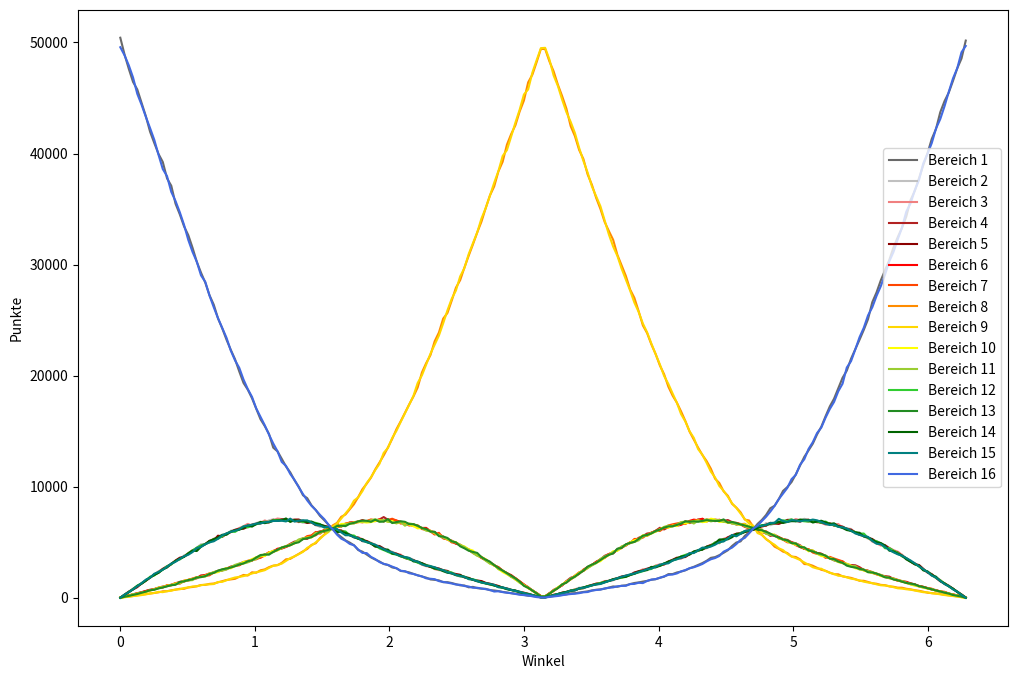

Recreate this plot in Python.

from math import *
import random 
import numpy as np
from matplotlib import pyplot as plt #für die graphiken
import time

# x Werte und eine Liste, die zu jeden x-Werte eine Liste der y-Werte enthällt
def graph_off(x, y_werte, vergleich = False):
    y_listen = []
    Summe = []
    for i in range(len(y_werte[0])):
        y_listen += [[]]
        for j in y_werte:
            y_listen[i] += [j[i]]
            if i == 0:
                Summe += [sum(j)]
    #print(x,y_listen)

    #Das Bild
    plt.figure(figsize=(12,8))

    farben = [ 'dimgray' , 'silver', 'lightcoral', 'firebrick', 'darkred' ,'red', 'orangered' , 'darkorange', 'gold', 'yellow' , 'yellowgreen' , 'limegreen', 'forestgreen' , 'darkgreen' , 'teal' , 'royalblue' , 'navy' , 'indigo']

    for y in range(len(y_listen)):
        plt.plot(x,y_listen[y], label = "Bereich " + str(y+1) , color = farben[y])

    if vergleich:

        berg_summe = []
        x = np.linspace(0,2*pi,200)
        for i in range(len(y_listen[3])):
            berg_summe.append(y_listen[2][i] + y_listen[3][i])
        plt.plot(x, berg_summe, color= 'green')

        x = np.linspace(0,pi,100)
        vergleich_aufwärts = []
        vergleich_abwärts = []
        vergleich_hügel = []
        vergleich_ungleicher_hügel = []

        for i in x:
            a = acos(cos(i)**2)
            vergleich_aufwärts.append(100_000/(4*pi)* (2*i - a)  ) # ( a + 2*(pi/2-i))) # = pi + a - 2*i 
            vergleich_abwärts.append(100_000/(4*pi)* (2*pi -2*i -a))
            vergleich_hügel.append(100_000/(4*pi)*a)
            vergleich_ungleicher_hügel.append(100_000/(4*pi)*(1/2*a + 2/(pi**2)*sin(2*i)))

        #plt.plot(x, vergleich_aufwärts , label = 'Vergleich', color = 'black') 
        #plt.plot(x, vergleich_abwärts , color = 'black')  
        #plt.plot(x, vergleich_hügel , color = 'black') 
        #plt.plot(x, vergleich_ungleicher_hügel , color = 'red')

           

         
    
    #plt.plot(x, Summe , label = "Summe" , color = 'black')
    plt.xlabel('Winkel')
    plt.ylabel('Punkte')
    #plt.ylim(10,-10)
    plt.legend()
    plt.savefig('el_20240106_07_01.png')
    plt.show()

def graph_vergleich(x, y_werte):
    y_listen = []
    Summe = []
    for i in range(len(y_werte[0])):
        y_listen += [[]]
        for j in y_werte:
            y_listen[i] += [j[i]]
            if i == 0:
                Summe += [sum(j)]
    #print(x,y_listen)

    #Das Bild
    #plt.figure(figsize=(12,8))
    plt.subplot(211)
    farben = [ 'dimgray' , 'silver', 'lightcoral', 'firebrick', 'darkred' ,'red', 'orangered' , 'darkorange', 'gold', 'yellow' , 'yellowgreen' , 'limegreen', 'forestgreen' , 'darkgreen' , 'teal' , 'royalblue' , 'navy' , 'indigo']

    x = np.linspace(0,pi,100)

    fehler = []
    sinus = []
    sin_arccos = []
    mittelwert = []
    random_idee = []
    for i in range(len(y_listen[1])):
        a = acos(cos(x[i])**2)
        fehler.append(y_listen[1][i] - 100_000/(4*pi)*a/2)
        sinus.append(100_000/(4*pi)*((2/pi)**2)*asin(sin(x[i])*cos(x[i])))
        random_idee.append(100_000/(1/2*pi**2)*(1/(4*pi))*(sin(acos(sin(x[i]-pi/2))*2 + pi)))
        
    x_2 = np.linspace(0,pi/2,100)    
    for i in range(len(x_2)):    
        sin_arccos.append(100_000/(1/2*pi**2) *(1/(4*pi))* (sin(acos(x_2[i]*2/pi)*2)))
        mittelwert.append(100_000/(1/2*pi**2) *(1/(4*pi))* (1/3* sin(acos(x_2[i]*2/pi)*2)) + 2/3* 100_000/(4*pi)*((2/pi)**2)*asin(sin(x_2[i])*cos(x_2[i])))


    plt.plot(x, fehler, color = farben[7])
    plt.plot(x, sinus, color = 'black')
    plt.plot(x_2,sin_arccos, color = 'red')
    #plt.plot(x_2, mittelwert, color = 'indigo')
    plt.plot(x, random_idee )

    plt.xlabel('Winkel')
    plt.ylabel('Punkte')
    #plt.ylim(10,-10)
    plt.legend(bbox_to_anchor=(1,1), loc="upper left")
    plt.savefig('el_20231227_01_18.png')
    plt.show()

    
Daten = [[50428, 0, 0, 0, 0, 0, 0, 0, 0, 0, 0, 0, 0, 0, 0, 49572], [48914, 254, 266, 99, 281, 95, 104, 70, 45, 68, 90, 247, 84, 255, 284, 48844], [47625, 516, 539, 207, 551, 191, 217, 107, 87, 185, 156, 519, 166, 489, 503, 47942], [46444, 831, 802, 308, 744, 275, 283, 149, 151, 292, 315, 787, 248, 754, 771, 46846], [45768, 1031, 1057, 408, 954, 383, 365, 224, 186, 361, 364, 1091, 334, 1066, 1036, 45372], [44585, 1319, 1263, 497, 1291, 483, 447, 274, 236, 434, 472, 1300, 442, 1257, 1302, 44398], [43378, 1570, 1533, 604, 1529, 606, 573, 314, 298, 503, 525, 1542, 551, 1533, 1624, 43317], [41971, 1781, 1814, 722, 1812, 689, 653, 375, 374, 649, 681, 1890, 671, 1821, 1799, 42298], [40943, 2067, 2072, 770, 2102, 763, 784, 425, 426, 746, 743, 2003, 717, 2050, 2158, 41231], [39958, 2373, 2365, 908, 2258, 872, 896, 483, 530, 900, 864, 2312, 838, 2242, 2323, 39878], [39240, 2605, 2579, 1008, 2598, 935, 931, 579, 500, 970, 933, 2521, 924, 2544, 2533, 38600], [37762, 2749, 2742, 1052, 2835, 1096, 1131, 587, 587, 1078, 1042, 2837, 1028, 2728, 2783, 37963], [37098, 3061, 3005, 1174, 3029, 1122, 1137, 669, 629, 1142, 1132, 3001, 1127, 3066, 3065, 36543], [35481, 3295, 3343, 1288, 3349, 1237, 1307, 723, 741, 1274, 1227, 3309, 1163, 3307, 3234, 35722], [34529, 3444, 3534, 1427, 3602, 1377, 1259, 805, 759, 1363, 1300, 3453, 1415, 3515, 3502, 34716], [33443, 3809, 3729, 1511, 3689, 1453, 1539, 799, 874, 1520, 1469, 3700, 1476, 3681, 3730, 33578], [32654, 3935, 4023, 1545, 3952, 1616, 1596, 927, 925, 1601, 1558, 4003, 1592, 3983, 3868, 32222], [31519, 4260, 4286, 1672, 4175, 1693, 1732, 965, 1012, 1690, 1584, 4248, 1667, 4246, 4110, 31141], [30254, 4507, 4381, 1746, 4482, 1828, 1844, 1031, 1028, 1820, 1821, 4502, 1819, 4206, 4469, 30262], [29269, 4817, 4620, 2012, 4685, 1930, 1892, 1144, 1128, 1869, 1880, 4710, 1852, 4591, 4575, 29026], [28378, 4849, 4826, 2021, 4821, 2053, 1956, 1158, 1178, 1985, 1897, 4841, 1953, 4823, 4814, 28447], [27234, 5046, 5083, 2096, 5127, 2189, 2019, 1247, 1203, 2180, 2164, 4981, 2136, 5108, 4986, 27201], [26385, 5216, 5315, 2286, 5157, 2255, 2282, 1280, 1231, 2255, 2312, 5284, 2235, 5272, 5081, 26154], [25150, 5518, 5423, 2428, 5588, 2371, 2364, 1387, 1413, 2299, 2414, 5302, 2437, 5425, 5311, 25170], [24250, 5677, 5563, 2520, 5480, 2460, 2485, 1492, 1430, 2542, 2433, 5524, 2563, 5661, 5624, 24296], [23234, 5711, 5801, 2560, 5755, 2655, 2632, 1597, 1568, 2663, 2548, 5779, 2633, 5670, 5789, 23405], [22329, 6033, 5895, 2806, 5931, 2744, 2713, 1647, 1711, 2644, 2751, 5946, 2717, 5937, 5937, 22259], [21481, 6115, 6059, 2873, 6113, 2897, 2883, 1700, 1820, 2847, 2959, 5930, 2835, 6073, 6037, 21378], [20376, 6242, 6278, 3047, 6208, 2968, 2913, 1885, 1874, 2993, 3080, 6165, 2983, 6121, 6164, 20703], [19341, 6348, 6439, 3221, 6212, 3130, 3154, 2052, 1946, 3228, 3080, 6414, 3089, 6283, 6415, 19648], [18742, 6448, 6651, 3276, 6396, 3242, 3326, 1998, 2052, 3272, 3180, 6330, 3282, 6511, 6500, 18794], [17961, 6593, 6501, 3355, 6577, 3349, 3429, 2290, 2181, 3477, 3353, 6497, 3378, 6403, 6570, 18086], [17027, 6724, 6671, 3589, 6640, 3621, 3460, 2251, 2290, 3646, 3490, 6612, 3623, 6637, 6677, 17042], [16074, 6852, 6731, 3702, 6691, 3601, 3626, 2470, 2377, 3749, 3755, 6736, 3846, 6823, 6690, 16277], [15456, 6766, 6961, 3900, 6828, 3852, 3795, 2549, 2477, 3747, 3908, 6842, 3882, 6713, 6792, 15532], [14749, 6973, 6817, 3981, 6779, 4083, 4105, 2751, 2686, 4072, 3972, 6826, 3877, 6803, 6841, 14685], [13512, 7066, 6981, 4220, 7016, 4148, 4139, 2888, 2872, 4214, 4108, 6980, 4131, 6927, 6910, 13888], [13183, 6917, 7132, 4342, 6921, 4413, 4298, 2934, 2943, 4252, 4296, 7004, 4318, 6946, 6913, 13188], [12512, 7071, 7081, 4423, 7049, 4474, 4498, 3138, 3070, 4489, 4541, 7002, 4518, 6973, 6935, 12226], [11818, 6939, 6958, 4590, 7042, 4567, 4635, 3459, 3313, 4633, 4628, 6910, 4627, 7138, 6869, 11874], [11292, 6948, 6978, 4849, 6979, 4740, 4828, 3499, 3574, 4741, 4790, 6969, 4721, 6825, 7121, 11146], [10580, 6965, 6937, 5053, 7036, 4925, 4924, 3729, 3719, 4888, 4979, 6906, 4904, 6991, 6854, 10610], [9993, 6905, 6801, 5063, 7042, 5183, 5124, 3947, 3920, 5112, 5249, 6932, 4994, 6853, 6933, 9949], [9225, 6742, 6929, 5321, 6861, 5339, 5286, 4178, 4128, 5311, 5352, 6817, 5276, 6931, 6972, 9332], [8965, 6815, 6782, 5300, 6731, 5376, 5550, 4391, 4494, 5421, 5384, 6928, 5354, 6788, 6960, 8761], [8322, 6781, 6825, 5580, 6792, 5578, 5612, 4755, 4703, 5425, 5457, 6797, 5453, 6863, 6779, 8278], [7899, 6605, 6636, 5857, 6533, 5624, 5923, 4904, 4982, 5678, 5827, 6738, 5666, 6671, 6559, 7898], [7364, 6366, 6546, 5977, 6539, 5922, 5766, 5364, 5298, 5907, 5844, 6631, 5922, 6599, 6493, 7462], [6985, 6499, 6416, 5911, 6466, 6100, 6076, 5674, 5662, 6022, 5981, 6315, 6019, 6454, 6341, 7079], [6571, 6272, 6417, 6232, 6358, 6042, 6248, 6029, 5916, 6157, 5975, 6364, 6113, 6332, 6396, 6578], [6216, 6226, 6156, 6256, 6215, 6278, 6277, 6512, 6399, 6204, 6274, 6213, 6213, 6227, 6180, 6154], [5772, 6088, 6105, 6345, 6089, 6411, 6681, 6732, 6665, 6335, 6508, 6032, 6453, 5904, 6198, 5682], [5470, 6021, 6057, 6514, 6048, 6410, 6413, 7285, 7125, 6642, 6405, 5959, 6494, 5953, 5884, 5320], [5164, 5830, 5856, 6556, 5898, 6640, 6683, 7493, 7600, 6651, 6615, 5972, 6445, 5841, 5625, 5131], [4964, 5723, 5666, 6774, 5626, 6734, 6761, 7958, 8051, 6667, 6671, 5608, 6660, 5661, 5628, 4848], [4725, 5457, 5423, 6797, 5514, 6772, 6705, 8421, 8742, 6783, 6691, 5605, 6743, 5454, 5449, 4719], [4291, 5360, 5446, 6869, 5400, 6802, 6847, 9065, 9035, 6804, 6882, 5303, 6872, 5307, 5374, 4343], [4145, 5181, 5264, 6992, 5093, 6942, 6786, 9776, 9605, 6818, 6862, 5173, 6946, 5269, 5114, 4034], [3887, 5058, 5109, 6832, 5105, 6893, 6902, 10271, 10329, 6770, 6855, 4994, 6930, 5034, 5013, 4018], [3631, 4915, 4947, 6971, 4891, 6963, 7051, 10812, 10847, 6810, 6980, 4907, 6834, 4874, 4888, 3679], [3437, 4735, 4774, 6957, 4613, 6894, 6959, 11552, 11487, 6911, 7067, 4714, 7028, 4617, 4777, 3478], [3264, 4663, 4586, 7045, 4652, 7038, 7040, 12173, 12054, 6955, 6939, 4443, 6837, 4555, 4547, 3209], [3035, 4440, 4335, 7264, 4424, 6895, 6871, 12817, 13047, 6963, 6989, 4293, 6853, 4342, 4377, 3055], [2944, 4285, 4175, 7011, 4194, 7020, 7000, 13533, 13489, 6845, 6840, 4120, 7078, 4332, 4176, 2958], [2727, 4131, 4124, 6941, 4027, 6985, 7114, 14304, 14386, 6910, 6800, 3955, 6724, 3974, 4097, 2801], [2651, 3959, 3934, 6805, 3975, 6952, 6950, 15178, 15032, 6709, 6695, 3874, 6811, 3919, 3901, 2655], [2410, 3688, 3881, 6831, 3802, 6827, 6675, 15889, 15833, 6801, 6823, 3724, 6885, 3750, 3753, 2428], [2362, 3638, 3585, 6760, 3577, 6719, 6729, 16643, 16595, 6781, 6485, 3591, 6834, 3652, 3661, 2388], [2282, 3597, 3522, 6586, 3465, 6503, 6570, 17412, 17378, 6563, 6691, 3461, 6629, 3560, 3576, 2205], [2143, 3415, 3364, 6511, 3395, 6635, 6448, 18122, 18184, 6452, 6618, 3344, 6618, 3267, 3343, 2141], [2017, 3214, 3196, 6393, 3197, 6316, 6524, 18940, 19340, 6241, 6458, 3150, 6489, 3259, 3251, 2015], [1915, 3073, 2970, 6283, 3106, 6285, 6184, 20287, 20031, 6277, 6272, 3028, 6270, 3101, 2999, 1919], [1807, 2967, 2840, 6122, 2936, 6288, 6104, 21129, 20991, 6122, 6034, 2938, 6191, 2909, 2877, 1745], [1645, 2864, 2785, 6027, 2766, 5990, 5968, 21845, 21970, 6028, 5978, 2842, 5957, 2782, 2846, 1707], [1609, 2636, 2575, 5747, 2720, 5908, 5689, 23099, 22791, 5802, 5831, 2610, 5938, 2632, 2743, 1670], [1562, 2636, 2483, 5704, 2627, 5661, 5845, 23885, 23613, 5621, 5656, 2535, 5540, 2566, 2571, 1495], [1396, 2423, 2471, 5514, 2481, 5348, 5371, 25132, 24715, 5474, 5406, 2467, 5508, 2390, 2479, 1425], [1401, 2380, 2327, 5247, 2414, 5251, 5306, 25642, 25875, 5240, 5291, 2342, 5383, 2249, 2288, 1364], [1325, 2218, 2177, 5061, 2219, 5141, 4979, 26747, 26914, 5070, 5122, 2278, 5074, 2195, 2198, 1282], [1218, 2023, 2052, 4858, 2136, 4898, 4949, 27918, 27668, 4998, 4964, 2041, 4990, 2038, 2062, 1187], [1113, 1894, 1946, 4775, 2065, 4735, 4743, 28600, 28938, 4736, 4750, 1934, 4630, 2020, 1958, 1163], [1104, 1877, 1893, 4497, 1828, 4546, 4500, 29733, 29691, 4618, 4571, 1903, 4450, 1855, 1882, 1052], [935, 1758, 1796, 4333, 1746, 4291, 4359, 30795, 30941, 4365, 4312, 1670, 4232, 1772, 1686, 1009], [978, 1626, 1605, 4123, 1618, 4082, 4025, 31814, 31925, 4248, 4031, 1661, 4123, 1617, 1629, 895], [865, 1582, 1550, 3893, 1535, 3896, 3840, 32882, 32877, 3863, 3771, 1539, 4035, 1480, 1495, 897], [816, 1471, 1426, 3599, 1502, 3667, 3580, 33857, 34141, 3655, 3668, 1356, 3653, 1405, 1368, 836], [801, 1302, 1303, 3385, 1341, 3435, 3389, 35073, 35080, 3467, 3334, 1287, 3433, 1293, 1307, 770], [681, 1211, 1158, 3125, 1264, 3190, 3194, 36221, 36202, 3090, 3069, 1196, 3248, 1219, 1232, 700], [655, 1137, 1149, 2914, 1161, 2947, 2899, 37035, 37364, 2919, 2968, 1104, 2934, 1098, 1159, 557], [599, 982, 1038, 2751, 1058, 2653, 2748, 38392, 38420, 2594, 2571, 975, 2687, 1010, 940, 582], [522, 919, 923, 2397, 898, 2413, 2452, 39261, 39783, 2309, 2450, 879, 2438, 919, 932, 505], [470, 843, 807, 2228, 828, 2202, 2202, 40792, 40306, 2114, 2174, 791, 2212, 770, 813, 448], [406, 738, 694, 1971, 710, 2042, 1873, 41749, 41529, 1910, 1880, 706, 1987, 692, 704, 409], [362, 603, 632, 1643, 612, 1761, 1766, 42547, 42786, 1641, 1697, 595, 1737, 655, 619, 344], [312, 530, 540, 1439, 513, 1462, 1484, 43788, 43949, 1356, 1351, 526, 1459, 488, 533, 270], [252, 439, 470, 1173, 437, 1191, 1185, 44774, 45315, 1130, 1124, 412, 1068, 382, 413, 235], [175, 382, 324, 920, 347, 870, 958, 46409, 45774, 876, 913, 333, 891, 328, 302, 198], [158, 254, 232, 655, 236, 675, 625, 47108, 47298, 642, 652, 235, 637, 223, 239, 131], [93, 134, 153, 416, 148, 368, 432, 48236, 48410, 374, 403, 139, 387, 117, 134, 56], [37, 42, 51, 143, 54, 153, 152, 49420, 49491, 102, 105, 41, 112, 35, 43, 19], [38, 58, 56, 120, 58, 126, 129, 49410, 49518, 135, 114, 31, 125, 33, 34, 15], [96, 140, 148, 406, 153, 378, 389, 48303, 48472, 359, 363, 120, 353, 124, 122, 74], [145, 238, 282, 613, 249, 711, 613, 47398, 47022, 633, 677, 220, 634, 224, 223, 118], [204, 328, 331, 901, 330, 897, 887, 46195, 46082, 937, 903, 337, 861, 325, 325, 157], [244, 407, 451, 1114, 447, 1118, 1183, 45166, 44847, 1193, 1167, 393, 1203, 446, 400, 221], [294, 530, 530, 1493, 504, 1476, 1372, 44048, 43732, 1454, 1398, 508, 1362, 523, 486, 290], [396, 627, 597, 1792, 653, 1656, 1660, 42474, 42858, 1657, 1730, 641, 1679, 614, 636, 330], [408, 743, 772, 1928, 664, 1985, 1922, 41572, 41851, 1977, 1857, 718, 1911, 680, 653, 359], [468, 906, 817, 2149, 824, 2284, 2175, 40323, 40509, 2259, 2205, 821, 2179, 822, 848, 411], [520, 917, 889, 2503, 854, 2410, 2531, 39512, 39333, 2431, 2468, 879, 2430, 936, 900, 487], [575, 1023, 1049, 2772, 1037, 2691, 2747, 38117, 38284, 2688, 2671, 1048, 2795, 1016, 974, 513], [659, 1160, 1122, 2933, 1152, 2951, 2973, 37189, 37044, 2950, 2912, 1103, 2986, 1120, 1111, 635], [716, 1238, 1273, 3239, 1260, 3211, 3180, 36013, 36161, 3141, 3105, 1227, 3146, 1204, 1191, 695], [752, 1298, 1324, 3430, 1290, 3441, 3447, 35024, 35262, 3287, 3496, 1334, 3386, 1267, 1236, 726], [812, 1405, 1502, 3772, 1444, 3638, 3578, 33846, 33997, 3616, 3717, 1425, 3645, 1399, 1368, 836], [911, 1545, 1520, 3932, 1513, 3938, 3906, 33020, 32712, 3835, 3873, 1513, 3859, 1516, 1513, 894], [1016, 1583, 1585, 3986, 1670, 4059, 4104, 32237, 31626, 4188, 4110, 1644, 3991, 1661, 1609, 931], [985, 1719, 1767, 4354, 1762, 4284, 4283, 30878, 30779, 4217, 4300, 1745, 4416, 1724, 1759, 1028], [1081, 1816, 1784, 4553, 1913, 4578, 4472, 29922, 29631, 4536, 4621, 1794, 4484, 1864, 1885, 1066], [1116, 1973, 1965, 4690, 1981, 4759, 4770, 28970, 28632, 4735, 4766, 1879, 4815, 1881, 1995, 1073], [1229, 2089, 2044, 5001, 2036, 4980, 4908, 27754, 27659, 4988, 4928, 2059, 4935, 2060, 2099, 1231], [1326, 2276, 2182, 5086, 2269, 5033, 5292, 27001, 26577, 5173, 5025, 2160, 5027, 2152, 2179, 1242], [1379, 2344, 2376, 5393, 2384, 5281, 5292, 25809, 25739, 5275, 5165, 2271, 5295, 2341, 2309, 1347], [1454, 2508, 2555, 5550, 2449, 5567, 5414, 24522, 24694, 5626, 5519, 2385, 5585, 2439, 2416, 1317], [1518, 2624, 2557, 5780, 2607, 5574, 5683, 23827, 23896, 5580, 5612, 2528, 5652, 2484, 2569, 1509], [1621, 2684, 2682, 5829, 2734, 5870, 5841, 22815, 22887, 5779, 5845, 2586, 5785, 2777, 2634, 1631], [1666, 2733, 2897, 6024, 2814, 5975, 6033, 21949, 21934, 5947, 5961, 2865, 6012, 2734, 2780, 1676], [1803, 2975, 3006, 6298, 2888, 6182, 6011, 20919, 21011, 6173, 6101, 2853, 6139, 2877, 2974, 1790], [1893, 3091, 2967, 6146, 3012, 6311, 6274, 20124, 19970, 6364, 6381, 3082, 6315, 3086, 3057, 1927], [2125, 3113, 3237, 6363, 3261, 6345, 6509, 19006, 19254, 6304, 6493, 3169, 6415, 3245, 3103, 2058], [2131, 3393, 3370, 6483, 3419, 6496, 6608, 18199, 18392, 6503, 6404, 3362, 6440, 3366, 3345, 2089], [2273, 3505, 3539, 6544, 3603, 6481, 6682, 17566, 17559, 6449, 6582, 3473, 6551, 3544, 3465, 2184], [2354, 3646, 3511, 6671, 3615, 6563, 6763, 16770, 16527, 6724, 6810, 3724, 6666, 3701, 3581, 2374], [2466, 3734, 3811, 6884, 3665, 6747, 6632, 15915, 15869, 6694, 6852, 3859, 6881, 3772, 3730, 2489], [2645, 3941, 4020, 6719, 3930, 6920, 6890, 14953, 14986, 6792, 6843, 3968, 6841, 3878, 4014, 2660], [2785, 4125, 4079, 6874, 4107, 7034, 6832, 14243, 14388, 6919, 6681, 4102, 6892, 4174, 4023, 2742], [2949, 4245, 4266, 7049, 4230, 6968, 7017, 13518, 13385, 6945, 6949, 4222, 6837, 4270, 4270, 2880], [3119, 4466, 4359, 7087, 4356, 7119, 6897, 12859, 12880, 6806, 6874, 4386, 6922, 4324, 4510, 3036], [3325, 4588, 4459, 6891, 4593, 6878, 7041, 12308, 12150, 6840, 7072, 4512, 6984, 4595, 4496, 3268], [3591, 4654, 4710, 6964, 4754, 6985, 7008, 11621, 11353, 7119, 6872, 4681, 6954, 4665, 4608, 3461], [3658, 4901, 4974, 7034, 4847, 6892, 6999, 10716, 10829, 7043, 6955, 4984, 6914, 4909, 4772, 3573], [3835, 5116, 4901, 6978, 5091, 7023, 7003, 10325, 10058, 6832, 6994, 4929, 6910, 5242, 5005, 3758], [4045, 5231, 5307, 6908, 5105, 6907, 6884, 9584, 9628, 6840, 6827, 5213, 7054, 5257, 5065, 4145], [4276, 5356, 5431, 6996, 5438, 6781, 6873, 9181, 9093, 6758, 6821, 5320, 6767, 5258, 5323, 4328], [4662, 5513, 5527, 6804, 5623, 6766, 6679, 8456, 8495, 6801, 6685, 5549, 6823, 5450, 5652, 4515], [4970, 5700, 5628, 6589, 5761, 6737, 6736, 8115, 8085, 6628, 6607, 5605, 6727, 5753, 5528, 4831], [5073, 5843, 5796, 6617, 5814, 6600, 6631, 7693, 7588, 6557, 6654, 5823, 6589, 5751, 5759, 5212], [5575, 5949, 5970, 6654, 5931, 6378, 6557, 7033, 7078, 6624, 6417, 6006, 6510, 5916, 6011, 5391], [5875, 6039, 6293, 6346, 6000, 6270, 6431, 6958, 6691, 6444, 6294, 6016, 6405, 6070, 6070, 5798], [6198, 6170, 6238, 6340, 6143, 6184, 6155, 6385, 6480, 6252, 6316, 6271, 6272, 6119, 6250, 6227], [6651, 6301, 6239, 6124, 6150, 6267, 6269, 5986, 5820, 6238, 6167, 6461, 6118, 6273, 6434, 6502], [7003, 6378, 6331, 6042, 6484, 5912, 5992, 5668, 5668, 5905, 6150, 6538, 6074, 6487, 6470, 6898], [7451, 6723, 6618, 5875, 6478, 5797, 5981, 5281, 5275, 5875, 5744, 6545, 5940, 6560, 6568, 7289], [8056, 6528, 6718, 5567, 6745, 5679, 5699, 5012, 4997, 5731, 5661, 6691, 5773, 6662, 6728, 7753], [8281, 6681, 6748, 5668, 6679, 5581, 5627, 4600, 4771, 5670, 5650, 6750, 5555, 6724, 6747, 8268], [8887, 6879, 6738, 5442, 6650, 5396, 5462, 4404, 4449, 5311, 5338, 6799, 5422, 6838, 7105, 8880], [9620, 6838, 6778, 5270, 6803, 5228, 5278, 4150, 4285, 5267, 5241, 6972, 5246, 6731, 6902, 9391], [9960, 6992, 6946, 5208, 7009, 4995, 5153, 4026, 3951, 5043, 5095, 6915, 5174, 6826, 6820, 9887], [10420, 6888, 6923, 5006, 7019, 4986, 4949, 3714, 3712, 4919, 4920, 7059, 4918, 6901, 6987, 10679], [11115, 6889, 7082, 4894, 6922, 4732, 4810, 3667, 3564, 4763, 4897, 6886, 4875, 6889, 6952, 11063], [11892, 6869, 6977, 4723, 6854, 4562, 4610, 3453, 3399, 4649, 4628, 6927, 4565, 7040, 6876, 11976], [12687, 7111, 6941, 4399, 6997, 4411, 4410, 3033, 3176, 4515, 4442, 6884, 4540, 7013, 6968, 12473], [13267, 6928, 6837, 4329, 7027, 4312, 4379, 3008, 2974, 4178, 4304, 6859, 4258, 7001, 6944, 13395], [13873, 6856, 6954, 4227, 6825, 4206, 4068, 2880, 2742, 4270, 4230, 6888, 4163, 6771, 7039, 14008], [14703, 6854, 6773, 4021, 6881, 4019, 3945, 2692, 2631, 3969, 3960, 6861, 4032, 6862, 6970, 14827], [15399, 6781, 6772, 3951, 6732, 3955, 3913, 2516, 2612, 3751, 3849, 6753, 3940, 6932, 6824, 15320], [16338, 6705, 6579, 3704, 6689, 3759, 3588, 2426, 2402, 3714, 3817, 6861, 3778, 6782, 6645, 16213], [17226, 6672, 6615, 3557, 6704, 3576, 3681, 2257, 2246, 3593, 3528, 6648, 3520, 6638, 6548, 16991], [17922, 6625, 6593, 3363, 6485, 3453, 3532, 2117, 2141, 3465, 3381, 6516, 3485, 6701, 6591, 17630], [18875, 6456, 6638, 3260, 6457, 3324, 3404, 2109, 1978, 3205, 3236, 6393, 3261, 6437, 6374, 18593], [19805, 6361, 6288, 3264, 6407, 3133, 3279, 1923, 1952, 3119, 3113, 6313, 3147, 6283, 6343, 19270], [20449, 6229, 6251, 2983, 6190, 3034, 2966, 1854, 1834, 3066, 3006, 6200, 2887, 6093, 6229, 20729], [21523, 6197, 6131, 2941, 6125, 2868, 2859, 1787, 1715, 2888, 2819, 6007, 2782, 6021, 6037, 21300], [22374, 5848, 5822, 2921, 5889, 2812, 2841, 1666, 1654, 2656, 2850, 5919, 2716, 5885, 5788, 22359], [23231, 5882, 5689, 2751, 5663, 2614, 2640, 1528, 1559, 2588, 2528, 5768, 2607, 5836, 5659, 23457], [24123, 5522, 5672, 2499, 5576, 2472, 2519, 1526, 1442, 2453, 2519, 5779, 2527, 5507, 5553, 24311], [25084, 5315, 5419, 2437, 5400, 2403, 2413, 1420, 1368, 2330, 2399, 5376, 2294, 5437, 5478, 25427], [26613, 5195, 5056, 2244, 5287, 2238, 2317, 1300, 1319, 2221, 2305, 5155, 2271, 5215, 5113, 26151], [27493, 5104, 4903, 2144, 5002, 2162, 2099, 1260, 1205, 2160, 2167, 5090, 2176, 4998, 4859, 27178], [28574, 4880, 4698, 2005, 4817, 2039, 2004, 1157, 1120, 1948, 2060, 4889, 2011, 4927, 4821, 28050], [29495, 4749, 4707, 1946, 4713, 1876, 1872, 1131, 1103, 1877, 1886, 4449, 1835, 4689, 4578, 29094], [30406, 4446, 4491, 1899, 4443, 1816, 1763, 1019, 1046, 1791, 1756, 4473, 1818, 4239, 4307, 30287], [31554, 4267, 4281, 1690, 4201, 1678, 1738, 988, 947, 1677, 1721, 4223, 1636, 4167, 4087, 31145], [32476, 3949, 4147, 1574, 4069, 1523, 1613, 905, 849, 1560, 1573, 4039, 1569, 3962, 3908, 32284], [33316, 3875, 3861, 1466, 3758, 1479, 1487, 900, 819, 1445, 1510, 3722, 1441, 3797, 3785, 33339], [34319, 3526, 3490, 1432, 3558, 1416, 1333, 807, 761, 1337, 1342, 3558, 1329, 3457, 3572, 34763], [35802, 3306, 3269, 1300, 3260, 1225, 1281, 755, 724, 1201, 1226, 3272, 1274, 3238, 3358, 35509], [36633, 3049, 3121, 1203, 3004, 1183, 1181, 676, 644, 1081, 1139, 3072, 1207, 3025, 3094, 36688], [37773, 2855, 2850, 1020, 2949, 1056, 1049, 626, 572, 1015, 1037, 2806, 1043, 2883, 2840, 37626], [38952, 2504, 2514, 961, 2602, 977, 978, 544, 496, 899, 913, 2539, 974, 2464, 2570, 39113], [40026, 2368, 2293, 858, 2265, 851, 877, 451, 487, 826, 859, 2343, 849, 2365, 2306, 39976], [41318, 2130, 1999, 726, 2121, 810, 763, 417, 400, 785, 753, 2037, 763, 2040, 1993, 40945], [42216, 1797, 1819, 694, 1783, 620, 653, 380, 361, 605, 668, 1789, 643, 1893, 1821, 42258], [43720, 1526, 1592, 561, 1482, 554, 573, 333, 307, 577, 516, 1572, 570, 1506, 1509, 43102], [44715, 1254, 1239, 499, 1309, 533, 470, 268, 241, 479, 482, 1297, 455, 1274, 1230, 44255], [45486, 1111, 1058, 388, 1053, 365, 360, 219, 200, 378, 366, 1020, 375, 1040, 1031, 45550], [46546, 789, 782, 274, 819, 277, 307, 172, 149, 260, 267, 784, 242, 815, 751, 46766], [47677, 532, 569, 228, 527, 209, 187, 123, 92, 209, 182, 546, 179, 520, 542, 47678], [48556, 292, 264, 102, 298, 129, 105, 59, 44, 63, 100, 266, 95, 254, 252, 49121], [50171, 15, 19, 18, 17, 23, 22, 27, 0, 0, 0, 0, 0, 0, 0, 49688]] 
   #Daten = np.array(Daten).reshape(int(len(Daten)/16),16).tolist()

Winkel = np.linspace(0,2*pi,200)
graph_off(Winkel, Daten)